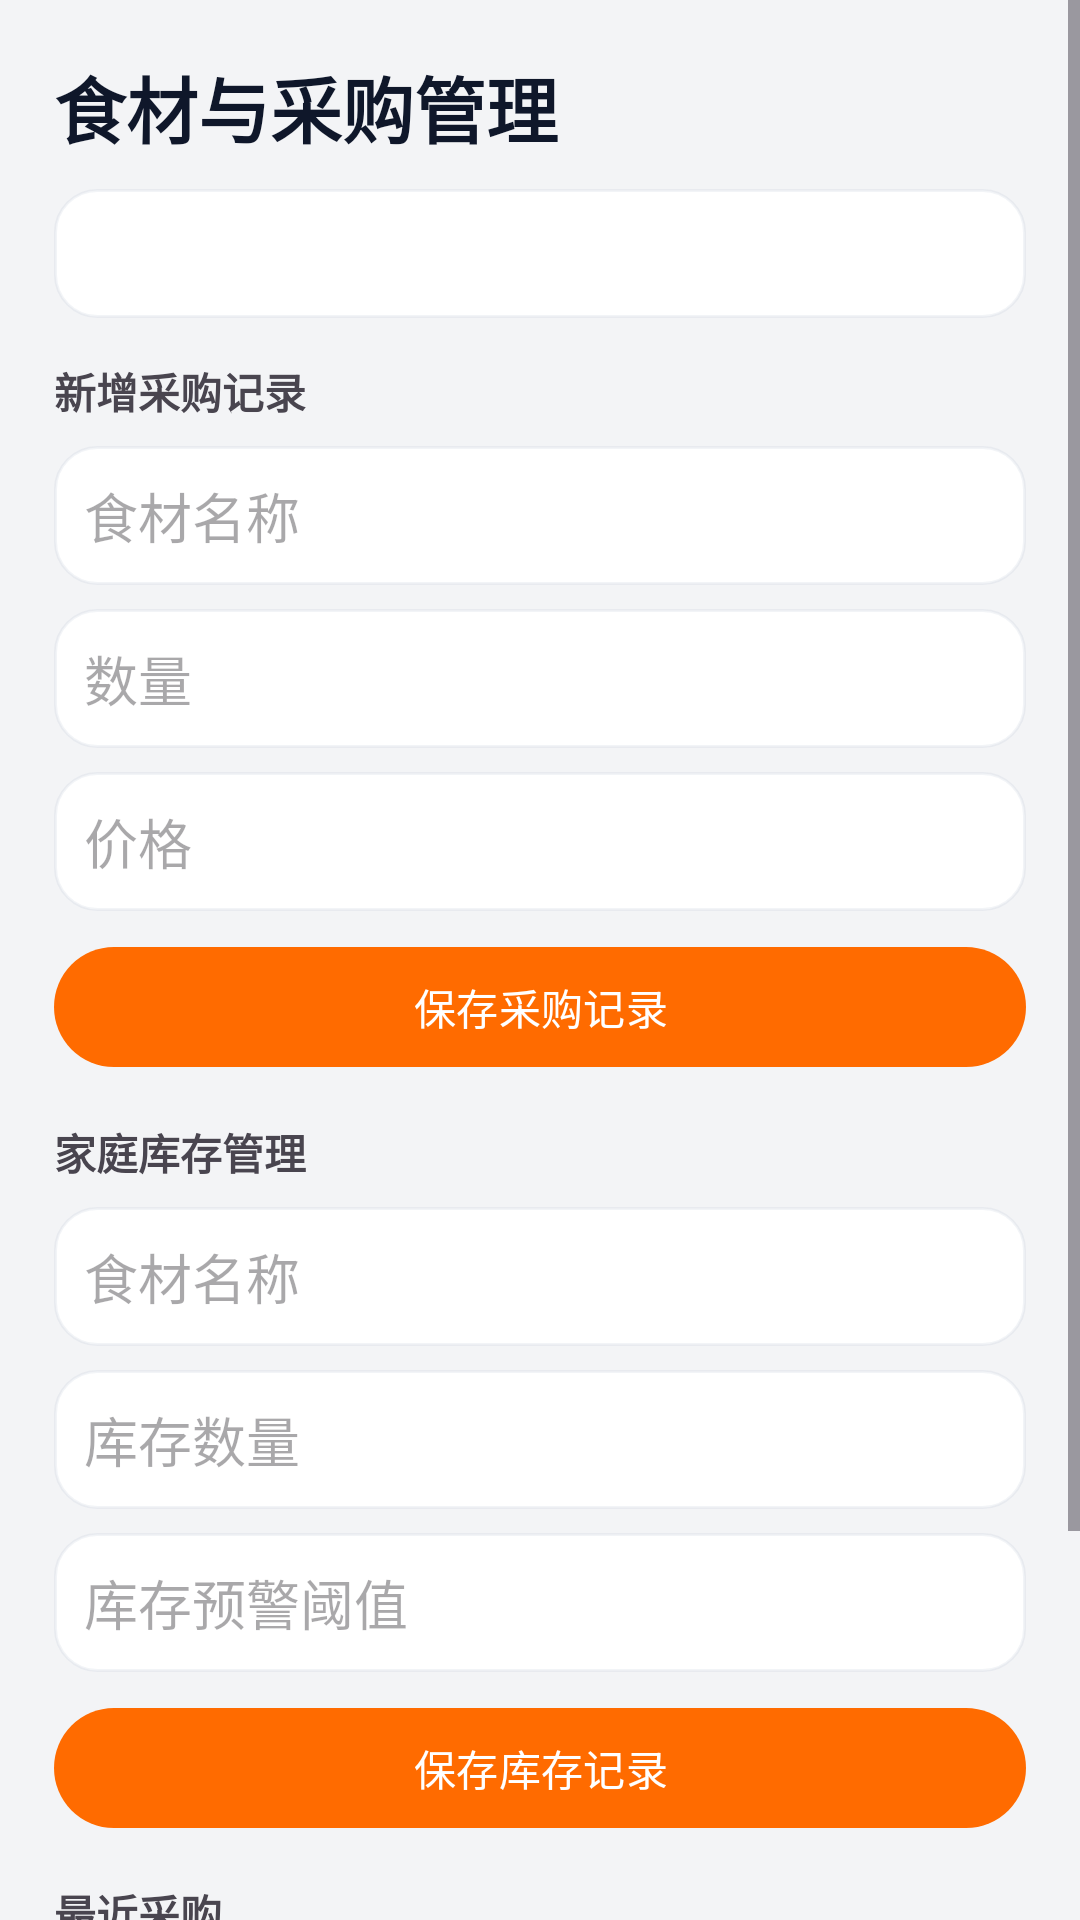

Write the Android layout XML for this screen, with the resource values it uses.
<!-- AndroidManifest.xml: application theme Theme.Smartrecipe -->
<!-- res/layout/activity_ingredient_manage.xml -->
<?xml version="1.0" encoding="utf-8"?>
<ScrollView xmlns:android="http://schemas.android.com/apk/res/android"
    xmlns:app="http://schemas.android.com/apk/res-auto"
    android:layout_width="match_parent"
    android:layout_height="match_parent"
    android:background="@color/bgApp">

    <LinearLayout
        android:layout_width="match_parent"
        android:layout_height="wrap_content"
        android:orientation="vertical"
        android:padding="18dp">

        <TextView
            android:layout_width="match_parent"
            android:layout_height="wrap_content"
            android:text="食材与采购管理"
            android:textColor="@color/textPrimary"
            android:textSize="24sp"
            android:textStyle="bold" />

        <TextView
            android:id="@+id/tvStats"
            android:layout_width="match_parent"
            android:layout_height="wrap_content"
            android:layout_marginTop="10dp"
            android:background="@drawable/bg_input_surface"
            android:padding="12dp"
            android:textColor="@color/textPrimary" />

        <TextView
            android:layout_width="match_parent"
            android:layout_height="wrap_content"
            android:layout_marginTop="14dp"
            android:text="新增采购记录"
            android:textStyle="bold" />

        <EditText
            android:id="@+id/etPurchaseName"
            android:layout_width="match_parent"
            android:layout_height="wrap_content"
            android:layout_marginTop="8dp"
            android:background="@drawable/bg_input_surface"
            android:hint="食材名称"
            android:padding="10dp" />

        <EditText
            android:id="@+id/etPurchaseQty"
            android:layout_width="match_parent"
            android:layout_height="wrap_content"
            android:layout_marginTop="8dp"
            android:background="@drawable/bg_input_surface"
            android:hint="数量"
            android:inputType="numberDecimal"
            android:padding="10dp" />

        <EditText
            android:id="@+id/etPurchasePrice"
            android:layout_width="match_parent"
            android:layout_height="wrap_content"
            android:layout_marginTop="8dp"
            android:background="@drawable/bg_input_surface"
            android:hint="价格"
            android:inputType="numberDecimal"
            android:padding="10dp" />

        <com.google.android.material.button.MaterialButton
            android:id="@+id/btnSavePurchase"
            android:layout_width="match_parent"
            android:layout_height="48dp"
            android:layout_marginTop="8dp"
            android:text="保存采购记录"
            app:backgroundTint="@color/accent" />

        <TextView
            android:layout_width="match_parent"
            android:layout_height="wrap_content"
            android:layout_marginTop="14dp"
            android:text="家庭库存管理"
            android:textStyle="bold" />

        <EditText
            android:id="@+id/etInventoryName"
            android:layout_width="match_parent"
            android:layout_height="wrap_content"
            android:layout_marginTop="8dp"
            android:background="@drawable/bg_input_surface"
            android:hint="食材名称"
            android:padding="10dp" />

        <EditText
            android:id="@+id/etInventoryQty"
            android:layout_width="match_parent"
            android:layout_height="wrap_content"
            android:layout_marginTop="8dp"
            android:background="@drawable/bg_input_surface"
            android:hint="库存数量"
            android:inputType="numberDecimal"
            android:padding="10dp" />

        <EditText
            android:id="@+id/etLowThreshold"
            android:layout_width="match_parent"
            android:layout_height="wrap_content"
            android:layout_marginTop="8dp"
            android:background="@drawable/bg_input_surface"
            android:hint="库存预警阈值"
            android:inputType="numberDecimal"
            android:padding="10dp" />

        <com.google.android.material.button.MaterialButton
            android:id="@+id/btnSaveInventory"
            android:layout_width="match_parent"
            android:layout_height="48dp"
            android:layout_marginTop="8dp"
            android:text="保存库存记录"
            app:backgroundTint="@color/accent" />

        <TextView
            android:layout_width="match_parent"
            android:layout_height="wrap_content"
            android:layout_marginTop="14dp"
            android:text="最近采购"
            android:textStyle="bold" />

        <TextView
            android:id="@+id/tvPurchaseList"
            android:layout_width="match_parent"
            android:layout_height="wrap_content"
            android:layout_marginTop="8dp"
            android:background="@drawable/bg_input_surface"
            android:padding="12dp" />

        <TextView
            android:layout_width="match_parent"
            android:layout_height="wrap_content"
            android:layout_marginTop="14dp"
            android:text="库存清单"
            android:textStyle="bold" />

        <TextView
            android:id="@+id/tvInventoryList"
            android:layout_width="match_parent"
            android:layout_height="wrap_content"
            android:layout_marginTop="8dp"
            android:background="@drawable/bg_input_surface"
            android:padding="12dp" />

    </LinearLayout>
</ScrollView>
<!-- resources referenced by this layout -->
<resources>
  <color name="accent">#FF6B00</color>
  <color name="bgApp">#F3F4F6</color>
  <color name="textPrimary">#0F172A</color>
  <!-- drawable bg_input_surface (drawable) -->
  <?xml version="1.0" encoding="utf-8"?>
  <shape xmlns:android="http://schemas.android.com/apk/res/android">
      <solid android:color="#FFFFFFFF" />
      <corners android:radius="14dp" />
      <stroke android:width="1dp" android:color="#1E94A3B8" />
  </shape>
  <style name="Theme.Smartrecipe" parent="Base.Theme.Smartrecipe" />
  <style name="Base.Theme.Smartrecipe" parent="Theme.Material3.DayNight.NoActionBar">
          <item name="colorPrimary">@color/accent</item>
          <item name="colorSecondary">@color/colorSecondary</item>
          <item name="colorPrimaryContainer">@color/colorPrimaryContainer</item>
          <item name="android:statusBarColor">@android:color/transparent</item>
      </style>
  <color name="colorSecondary">#0EA5A6</color>
  <color name="colorPrimaryContainer">#E0E7FF</color>
</resources>
